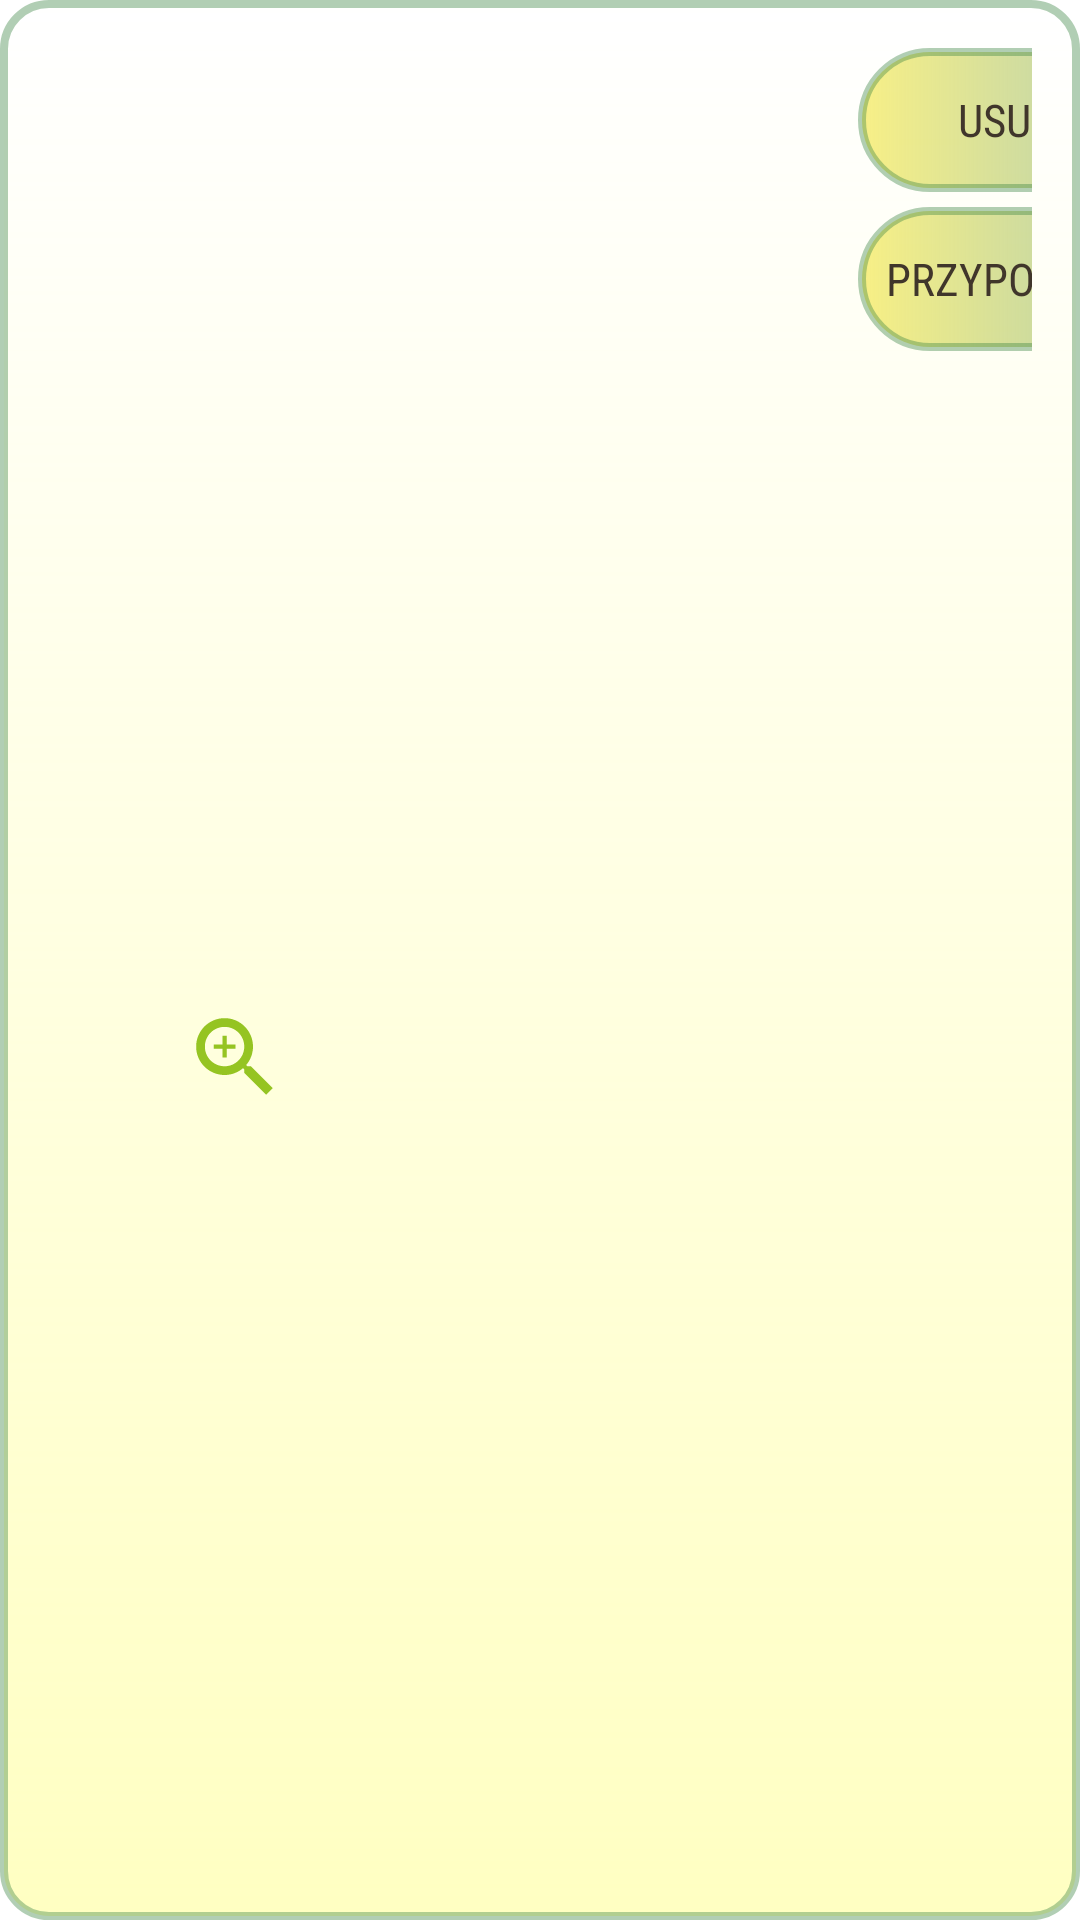

Layout XML and referenced resources for this Android screen:
<!-- AndroidManifest.xml: application theme Theme.DomowyOgrodnik -->
<!-- res/layout/single_item.xml -->
<?xml version="1.0" encoding="utf-8"?>
<LinearLayout
    xmlns:android="http://schemas.android.com/apk/res/android"
    xmlns:app="http://schemas.android.com/apk/res-auto"
    android:layout_width="match_parent"
    android:layout_height="140dp"
    android:orientation="horizontal"
    android:padding="16dp"
    android:background="@drawable/gradient_list"
>

    <androidx.constraintlayout.widget.ConstraintLayout
        android:layout_width="80dp"
        android:layout_height="100dp"
        android:layout_gravity="center"
        android:orientation="vertical">

        <ImageView
            android:id="@+id/imageView_photo"
            android:layout_width="80dp"
            android:layout_height="100dp"
            app:layout_constraintBottom_toBottomOf="parent"
            app:layout_constraintEnd_toEndOf="parent"
            app:layout_constraintStart_toStartOf="parent"
            app:layout_constraintTop_toTopOf="parent" />

        <ImageView
            android:id="@+id/imageView_zoom"
            android:layout_width="35dp"
            android:layout_height="35dp"
            android:src="@drawable/ic_zoom"
            app:layout_constraintBottom_toBottomOf="parent"
            app:layout_constraintEnd_toEndOf="parent"
            app:layout_constraintHorizontal_bias="1.0"
            app:layout_constraintStart_toStartOf="parent"
            app:layout_constraintTop_toTopOf="parent"
            app:layout_constraintVertical_bias="1.0" />

    </androidx.constraintlayout.widget.ConstraintLayout>

    <LinearLayout
        android:layout_width="170dp"
        android:layout_height="wrap_content"
        android:layout_gravity="center"
        android:layout_margin="10dp"
        android:orientation="vertical">

        <TextView
            android:id="@+id/textView_name"
            android:layout_width="170dp"
            android:layout_height="wrap_content"
            android:textSize="22sp" />

        <TextView
            android:id="@+id/textView_description"
            android:layout_width="170dp"
            android:layout_height="wrap_content"
            android:textSize="18sp" />
    </LinearLayout>

    <LinearLayout
        android:layout_width="100dp"
        android:layout_height="wrap_content"
        android:layout_margin="0dp"
        android:orientation="vertical">

        <androidx.appcompat.widget.AppCompatButton
            android:id="@+id/button_delete"
            android:layout_width="100dp"
            android:layout_height="48dp"
            android:background="@drawable/gradient_buttons_small"
            android:foreground="?android:attr/selectableItemBackground"
            android:text="@string/delete_plant"
            android:textSize="15sp"
            android:theme="@android:style/ThemeOverlay.Material.Dark" />

        <TextView
            android:id="@+id/empty"
            android:layout_width="match_parent"
            android:layout_height="5dp" />

        <androidx.appcompat.widget.AppCompatButton
            android:id="@+id/button_info"
            android:layout_width="100dp"
            android:layout_height="48dp"
            android:background="@drawable/gradient_buttons_small"
            android:foreground="?android:attr/selectableItemBackground"
            android:text="@string/add_reminder"
            android:textSize="15sp"
            android:theme="@android:style/ThemeOverlay.Material.Dark" />
    </LinearLayout>

</LinearLayout>
<!-- resources referenced by this layout -->
<resources>
  <!-- drawable gradient_buttons_small (drawable) -->
  <?xml version="1.0" encoding="utf-8"?>
  <shape xmlns:android="http://schemas.android.com/apk/res/android">
  
      <gradient
          android:startColor="@color/dark_green_but_transparent"
          android:endColor="@color/yellow_but_transparent"
          android:angle="180" />
  
      <corners android:bottomLeftRadius="100dip"
          android:topRightRadius="100dip"
          android:topLeftRadius="100dip"
          android:bottomRightRadius="100dip" />
  
      <stroke
          android:width="8px"
          android:color="@color/dark_green_but_transparent" />
  
  </shape>
  <!-- drawable gradient_list (drawable) -->
  <?xml version="1.0" encoding="utf-8"?>
  <shape xmlns:android="http://schemas.android.com/apk/res/android">
      <gradient
          android:startColor="@color/white"
          android:endColor="@color/just_yellow_but_transparent"
          android:angle="270" />
  
      <corners android:bottomLeftRadius="15dip"
          android:topRightRadius="15dip"
          android:topLeftRadius="15dip"
          android:bottomRightRadius="15dip" />
  
      <stroke
          android:width="8px"
          android:color="@color/dark_green_but_transparent" />
  
  </shape>
  <!-- drawable ic_zoom (drawable) -->
  <vector android:height="24dp" android:tint="@color/weird_green"
      android:viewportHeight="24" android:viewportWidth="24"
      android:width="24dp" xmlns:android="http://schemas.android.com/apk/res/android">
      <path android:fillColor="@android:color/white" android:pathData="M15.5,14h-0.79l-0.28,-0.27C15.41,12.59 16,11.11 16,9.5 16,5.91 13.09,3 9.5,3S3,5.91 3,9.5 5.91,16 9.5,16c1.61,0 3.09,-0.59 4.23,-1.57l0.27,0.28v0.79l5,4.99L20.49,19l-4.99,-5zM9.5,14C7.01,14 5,11.99 5,9.5S7.01,5 9.5,5 14,7.01 14,9.5 11.99,14 9.5,14z"/>
      <path android:fillColor="@android:color/white" android:pathData="M12,10h-2v2H9v-2H7V9h2V7h1v2h2v1z"/>
  </vector>
  <string name="add_reminder">Przypomnij</string>
  <string name="delete_plant">Usuń</string>
  <style name="Theme.DomowyOgrodnik" parent="Theme.MaterialComponents.DayNight.DarkActionBar">
          
          <item name="colorPrimary">@color/dark_green</item>
          <item name="colorPrimaryVariant">@color/just_green</item>
          <item name="colorOnPrimary">@color/white</item>
          
          <item name="colorSecondary">@color/weird_green</item>
          <item name="colorSecondaryVariant">@color/lemon_green</item>
          <item name="colorOnSecondary">@color/black</item>
          
          <item name="android:statusBarColor">?attr/colorPrimaryVariant</item>
          
          <item name="android:navigationBarColor">@color/dark_green</item>
          <item name="android:textColor">@color/brown</item>
          <item name="android:fontFamily">sans-serif-condensed</item>
          <item name="android:textSize">22sp</item>
      </style>
  <color name="dark_green_but_transparent">#663E8444</color>
  <color name="yellow_but_transparent">#B3F4E955</color>
  <color name="white">#FFFFFFFF</color>
  <color name="just_yellow_but_transparent">#99FFFF99</color>
  <color name="weird_green">#FF95C422</color>
  <color name="dark_green">#FF3E8444</color>
  <color name="just_green">#FF61C86A</color>
  <color name="lemon_green">#FFB3EA2C</color>
  <color name="black">#FF000000</color>
  <color name="brown">#FF40362b</color>
</resources>
